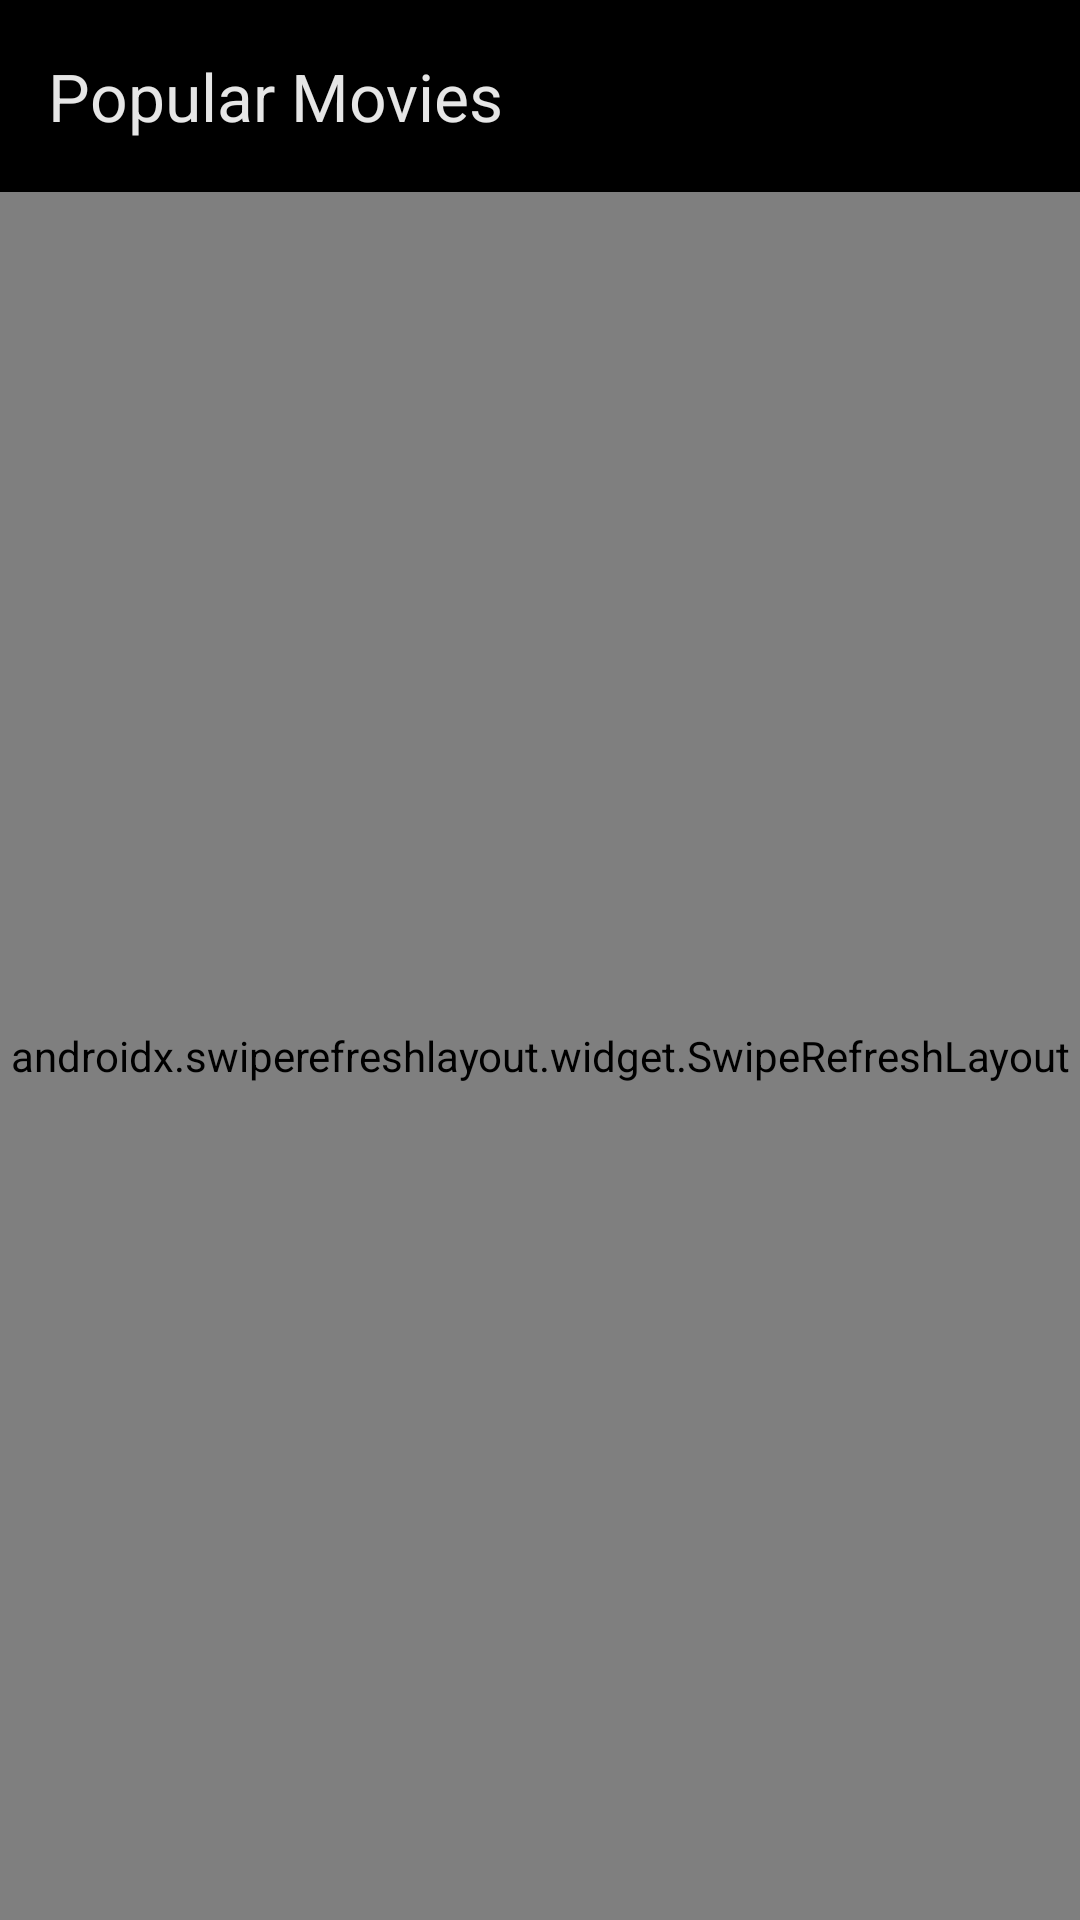

Here is an Android app screen rendered from its layout file. Give the layout XML and the strings, colors and styles it references.
<!-- AndroidManifest.xml: application theme Theme.MoviesPlus -->
<!-- res/layout/fragment_popular_movies.xml -->
<?xml version="1.0" encoding="utf-8"?>
<LinearLayout xmlns:android="http://schemas.android.com/apk/res/android"
    xmlns:app="http://schemas.android.com/apk/res-auto"
    xmlns:tools="http://schemas.android.com/tools"
    android:layout_width="match_parent"
    android:layout_height="match_parent"
    android:gravity="center"
    android:orientation="vertical"
    tools:context=".ui.movies.PopularMoviesFragment"
    android:background="@color/black">

    <com.google.android.material.appbar.MaterialToolbar
        android:id="@+id/toolbar"
        android:layout_width="match_parent"
        android:layout_height="?actionBarSize"
        app:navigationIcon="@drawable/ic_arrow_back"
        app:title="Popular Movies"
        android:visibility="visible"
        app:titleTextColor="@color/text_primary" />

    <androidx.swiperefreshlayout.widget.SwipeRefreshLayout
        android:id="@+id/swipe_refresh_layout"
        android:layout_width="match_parent"
        android:layout_height="0dp"
        android:layout_weight="1">

        <androidx.recyclerview.widget.RecyclerView
            android:id="@+id/popular_movies_list"
            android:layout_width="match_parent"
            android:layout_height="match_parent"
            app:layoutManager="androidx.recyclerview.widget.GridLayoutManager"
            app:spanCount="3"
            tools:itemCount="100"
            tools:listitem="@layout/item_poster" />

    </androidx.swiperefreshlayout.widget.SwipeRefreshLayout>

    <LinearLayout
        android:id="@+id/loader_ll"
        android:layout_width="match_parent"
        android:layout_height="match_parent"
        android:gravity="center"
        android:visibility="gone">

        <ProgressBar
            android:layout_width="wrap_content"
            android:layout_height="wrap_content" />
    </LinearLayout>

</LinearLayout>
<!-- res/layout/item_poster.xml (included above) -->
<?xml version="1.0" encoding="utf-8"?>
<LinearLayout xmlns:android="http://schemas.android.com/apk/res/android"
    xmlns:tools="http://schemas.android.com/tools"
    android:layout_width="wrap_content"
    android:layout_height="wrap_content"
    android:foreground="?selectableItemBackgroundBorderless"
    android:layout_margin="2dp"
    android:clickable="true"
    android:focusable="true"
    android:orientation="vertical"
    tools:targetApi="m"
    tools:ignore="UnusedAttribute">

    <ImageView
        android:id="@+id/poster_image"
        android:layout_width="140dp"
        android:layout_height="190dp"
        android:scaleType="centerCrop"
        android:background="@drawable/poster_bg" />
</LinearLayout>
<!-- resources referenced by this layout -->
<resources>
  <color name="black">#FF000000</color>
  <color name="text_primary">#E6E6E6</color>
  <style name="Theme.MoviesPlus" parent="Base.Theme.MoviesPlus" />
  <style name="Base.Theme.MoviesPlus" parent="Theme.Material3.DayNight.NoActionBar">
          
          
      </style>
</resources>
